pico-8 play session: hold ← + tap ❎

[t = 2 s] hold ← ~2s, tap ❎ ~4×
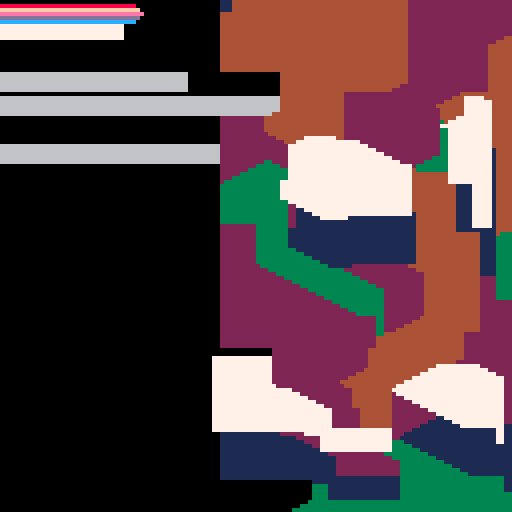
[t = 4 s] hold ← ~4s, tap ❎ ~7×
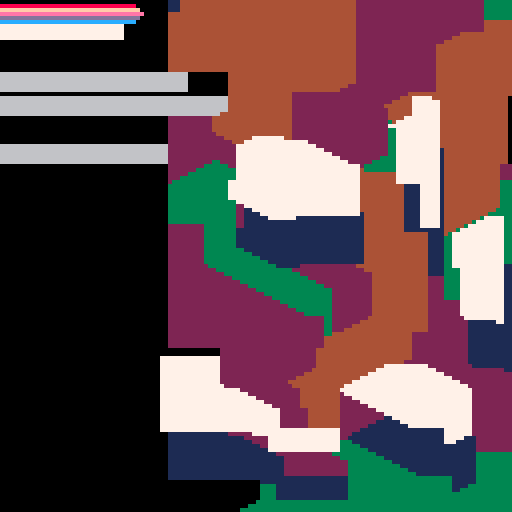
[t = 6 s] hold ← ~6s, tap ❎ ~10×
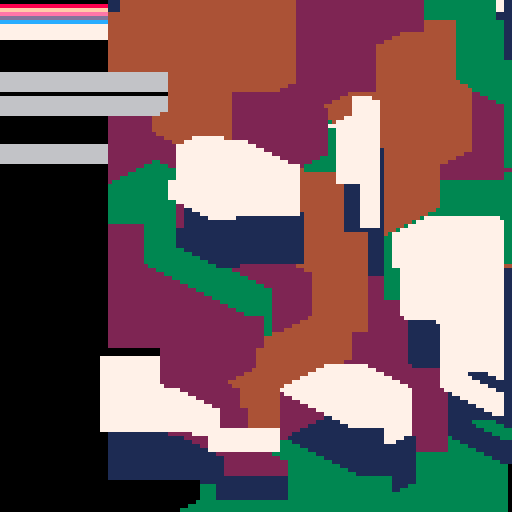
[t = 8 s] hold ← ~8s, tap ❎ ~14×
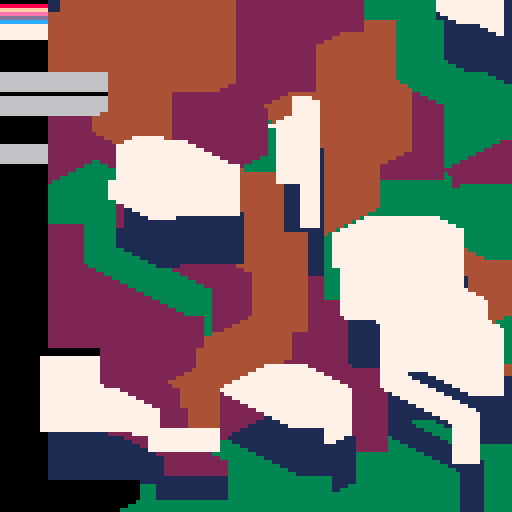

pico-8 cartridge
version 42
__lua__
t=0q=2
::_::t+=1
flip()for y=0,127do
d=128c=0
for i=t\q,t\q+15do
srand(i)
e=max(abs(t-i*q),abs(y-rnd(172)+32)*2)
if(e<d)d,c=e,rnd(5)
end
pset(127,y,c)
end
poke(0x5f54,0x60)spr(0,-1,0,16,16)palt(0b1011111111111111)pal(1,7)spr(0,-2,-12,16,16)pal()
goto _
__gfx__
00000000000000000000000000000000000000000000000000000000000000000000000000000000000000000000000000000000000000000000000000000000
00000000000000000000000000000000000000000000000000000000000000000000000000000000000000000000000000000000000000000000000000000000
00700700000000000000000000000000000000000000000000000000000000000000000000000000000000000000000000000000000000000000000000000000
00077000000000000000000000000000000000000000000000000000000000000000000000000000000000000000000000000000000000000000000000000000
00077000000000000000000000000000000000000000000000000000000000000000000000000000000000000000000000000000000000000000000000000000
00700700000000000000000000000000000000000000000000000000000000000000000000000000000000000000000000000000000000000000000000000000
